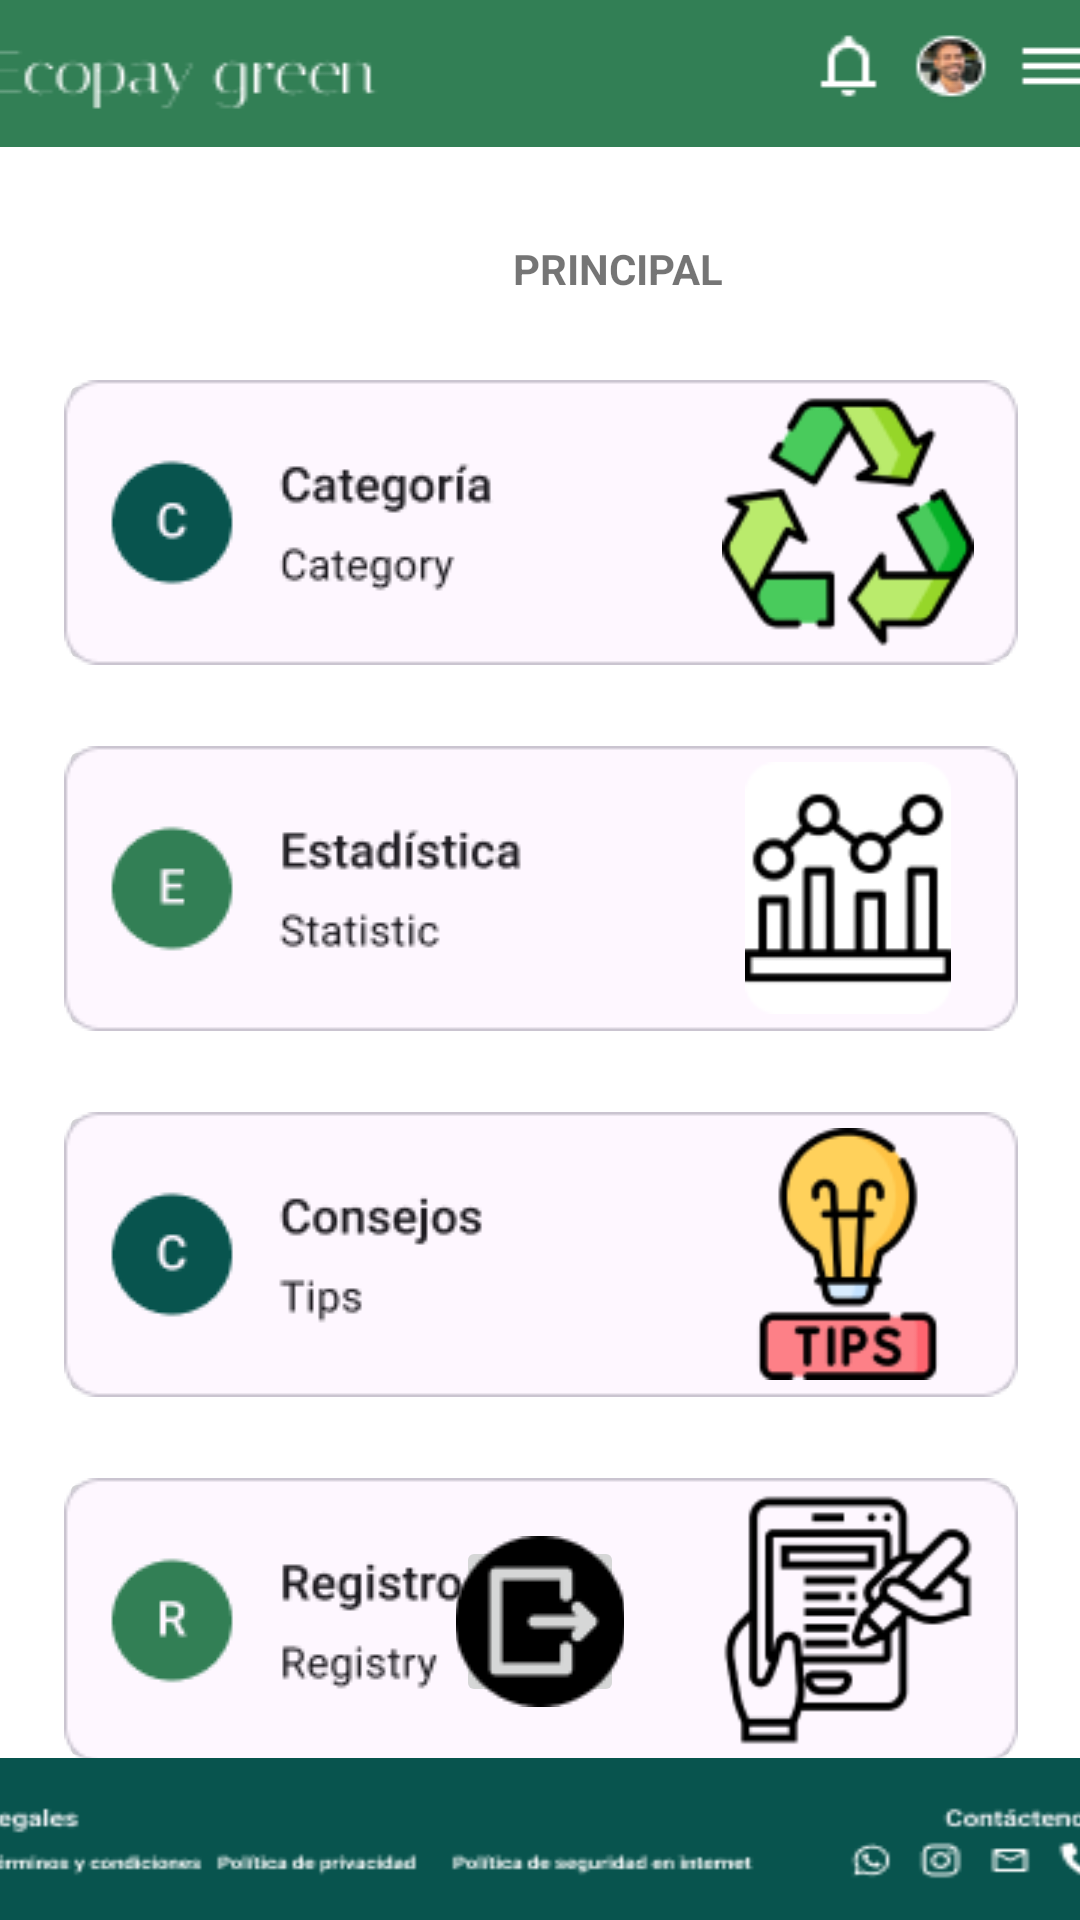

Reconstruct the res/layout file that produces this screen, plus the resources it refers to.
<!-- AndroidManifest.xml: application theme Theme.Login -->
<!-- res/layout/activity_main3.xml -->
<?xml version="1.0" encoding="utf-8"?>
<androidx.constraintlayout.widget.ConstraintLayout xmlns:android="http://schemas.android.com/apk/res/android"
    xmlns:app="http://schemas.android.com/apk/res-auto"
    xmlns:tools="http://schemas.android.com/tools"
    android:id="@+id/main"
    android:layout_width="match_parent"
    android:layout_height="match_parent"
    tools:context=".MainActivity3">

    <ImageView
        android:id="@+id/header"
        android:layout_width="410dp"
        android:layout_height="49dp"
        android:scaleType="fitXY"
        app:layout_constraintEnd_toEndOf="parent"
        app:layout_constraintStart_toStartOf="parent"
        app:layout_constraintTop_toTopOf="parent"
        app:srcCompat="@drawable/header" />

    <TextView
        android:id="@+id/consejo"
        android:layout_width="wrap_content"
        android:layout_height="wrap_content"
        android:layout_marginStart="171dp"
        android:layout_marginTop="31dp"
        android:layout_marginEnd="171dp"
        android:text="PRINCIPAL"
        android:textStyle="bold"
        app:layout_constraintEnd_toEndOf="parent"
        app:layout_constraintHorizontal_bias="0.0"
        app:layout_constraintStart_toStartOf="parent"
        app:layout_constraintTop_toBottomOf="@+id/header" />

    <ImageButton
        android:id="@+id/categoria"
        android:layout_width="321dp"
        android:layout_height="102dp"
        android:layout_marginStart="45dp"
        android:layout_marginTop="74dp"
        android:layout_marginEnd="45dp"
        android:contentDescription="categorias"
        app:layout_constraintEnd_toEndOf="parent"
        app:layout_constraintStart_toStartOf="parent"
        app:layout_constraintTop_toBottomOf="@+id/header"
        app:srcCompat="@drawable/categoria" />

    <ImageView
        android:id="@+id/imageCategoria"
        android:layout_width="86dp"
        android:layout_height="84dp"
        android:layout_marginEnd="15dp"
        app:layout_constraintBottom_toBottomOf="@+id/categoria"
        app:layout_constraintEnd_toEndOf="@+id/categoria"
        app:layout_constraintTop_toTopOf="@+id/categoria"
        app:srcCompat="@drawable/iconcategoria" />

    <ImageButton
        android:id="@+id/estadistica"
        android:layout_width="321dp"
        android:layout_height="102dp"
        android:layout_marginStart="45dp"
        android:layout_marginTop="20dp"
        android:layout_marginEnd="45dp"
        android:contentDescription="estadisticas"
        app:layout_constraintEnd_toEndOf="parent"
        app:layout_constraintStart_toStartOf="parent"
        app:layout_constraintTop_toBottomOf="@+id/categoria"
        app:srcCompat="@drawable/estadistica" />

    <ImageView
        android:id="@+id/imageEstadistica"
        android:layout_width="86dp"
        android:layout_height="84dp"
        android:layout_marginEnd="15dp"
        app:layout_constraintBottom_toBottomOf="@+id/estadistica"
        app:layout_constraintEnd_toEndOf="@+id/estadistica"
        app:layout_constraintTop_toTopOf="@+id/estadistica"
        app:srcCompat="@drawable/iconestadistica" />

    <ImageButton
        android:id="@+id/consejos"
        android:layout_width="321dp"
        android:layout_height="102dp"
        android:layout_marginStart="45dp"
        android:layout_marginTop="20dp"
        android:layout_marginEnd="45dp"
        android:contentDescription="@string/consejos"
        app:layout_constraintEnd_toEndOf="parent"
        app:layout_constraintStart_toStartOf="parent"
        app:layout_constraintTop_toBottomOf="@+id/estadistica"
        app:srcCompat="@drawable/consejos" />

    <ImageView
        android:id="@+id/imageConsejos"
        android:layout_width="86dp"
        android:layout_height="84dp"
        android:layout_marginEnd="15dp"
        app:layout_constraintBottom_toBottomOf="@+id/consejos"
        app:layout_constraintEnd_toEndOf="@+id/consejos"
        app:layout_constraintTop_toTopOf="@+id/consejos"
        app:srcCompat="@drawable/imgconsejos" />

    <ImageButton
        android:id="@+id/registro"
        android:layout_width="321dp"
        android:layout_height="102dp"
        android:layout_marginStart="45dp"
        android:layout_marginTop="20dp"
        android:layout_marginEnd="45dp"
        android:contentDescription="registros"
        app:layout_constraintEnd_toEndOf="parent"
        app:layout_constraintStart_toStartOf="parent"
        app:layout_constraintTop_toBottomOf="@+id/consejos"
        app:srcCompat="@drawable/registro" />

    <ImageView
        android:id="@+id/imageRegistro"
        android:layout_width="86dp"
        android:layout_height="84dp"
        android:layout_marginEnd="15dp"
        app:layout_constraintBottom_toBottomOf="@+id/registro"
        app:layout_constraintEnd_toEndOf="@+id/registro"
        app:layout_constraintTop_toTopOf="@+id/registro"
        app:srcCompat="@drawable/imgregistro" />

    <ImageButton
        android:id="@+id/cerrarSesion"
        android:layout_width="56dp"
        android:layout_height="57dp"
        android:layout_marginBottom="17dp"
        android:contentDescription="salir"
        app:layout_constraintBottom_toTopOf="@+id/footer"
        app:layout_constraintEnd_toEndOf="parent"
        app:layout_constraintStart_toStartOf="parent"
        app:srcCompat="@drawable/cerrarsesion" />

    <ImageView
        android:id="@+id/footer"
        android:layout_width="409dp"
        android:layout_height="54dp"
        android:scaleType="fitXY"
        app:layout_constraintBottom_toBottomOf="parent"
        app:layout_constraintEnd_toEndOf="parent"
        app:layout_constraintStart_toStartOf="parent"
        app:srcCompat="@drawable/footer" />

</androidx.constraintlayout.widget.ConstraintLayout>
<!-- resources referenced by this layout -->
<resources>
  <!-- drawable categoria: png bitmap (drawable, 4287 bytes) -->
  <!-- drawable cerrarsesion: png bitmap (drawable, 1154 bytes) -->
  <!-- drawable consejos: png bitmap (drawable, 3541 bytes) -->
  <!-- drawable estadistica: png bitmap (drawable, 4013 bytes) -->
  <!-- drawable footer: png bitmap (drawable, 3519 bytes) -->
  <!-- drawable header: png bitmap (drawable, 3335 bytes) -->
  <!-- drawable iconcategoria: png bitmap (drawable, 5874 bytes) -->
  <!-- drawable iconestadistica: png bitmap (drawable, 2885 bytes) -->
  <!-- drawable imgconsejos: png bitmap (drawable, 4814 bytes) -->
  <!-- drawable imgregistro: png bitmap (drawable, 3258 bytes) -->
  <!-- drawable registro: png bitmap (drawable, 3941 bytes) -->
  <string name="consejos">Consejos</string>
  <style name="Theme.Login" parent="Base.Theme.Login" />
  <style name="Base.Theme.Login" parent="Theme.MaterialComponents.DayNight.DarkActionBar">
          
          
      </style>
</resources>
